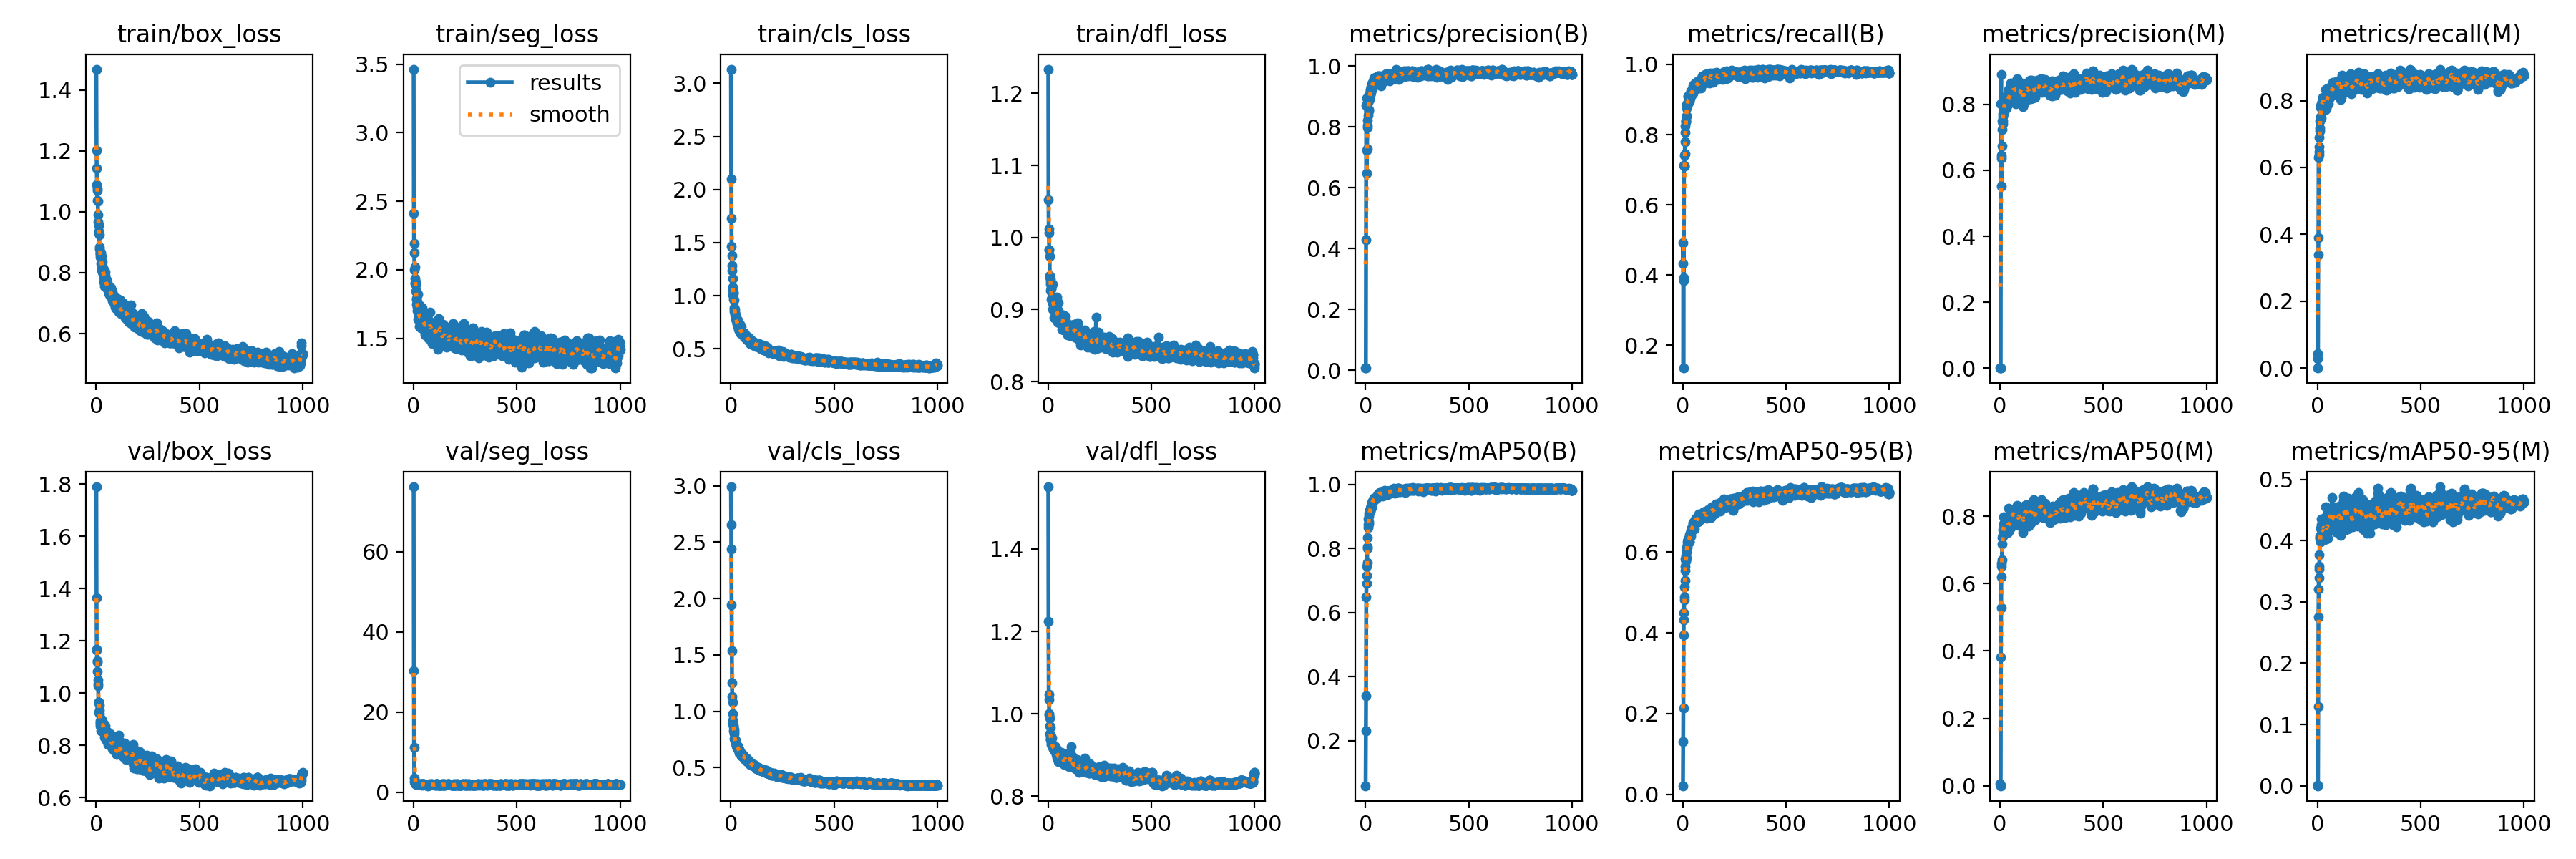

Source data for this figure (header and first rows):
epoch, time, train/box_loss, train/seg_loss, train/cls_loss, train/dfl_loss, metrics/precision(B), metrics/recall(B), metrics/mAP50(B), metrics/mAP50-95(B), metrics/precision(M), metrics/recall(M), metrics/mAP50(M), metrics/mAP50-95(M), val/box_loss, val/seg_loss, val/cls_loss, val/dfl_loss, lr/pg0, lr/pg1, lr/pg2
1, 9.904, 1.468, 3.464, 3.134, 1.233, 0.00667, 0.4331, 0.05917, 0.02146, 0.00067, 0.0431, 0.00483, 0.00072, 1.789, 76.16, 2.992, 1.551, 0.07902, 2.1e-05, 2.1e-05
2, 15.26, 1.203, 2.413, 2.099, 1.052, 0.00689, 0.4914, 0.2299, 0.1301, 0, 0, 0, 0, 1.364, 30.34, 2.653, 1.224, 0.05704, 4.29574e-05, 4.29574e-05
3, 20.12, 1.143, 2.192, 1.731, 1.012, 0.428, 0.1351, 0.3407, 0.214, 0.00101, 0.02851, 0.00152, 0.00035, 1.166, 11.19, 2.439, 1.047, 0.03506, 6.48713e-05, 6.48713e-05
4, 25.34, 1.088, 2.124, 1.464, 1.007, 0.8703, 0.3851, 0.6487, 0.3945, 0.8028, 0.3394, 0.3823, 0.1293, 1.167, 3.445, 1.946, 1.035, 0.01309, 8.67416e-05, 8.67416e-05
5, 29.82, 1.071, 2, 1.377, 0.9828, 0.8953, 0.3927, 0.6903, 0.4329, 0.8908, 0.3907, 0.5283, 0.2753, 1.119, 2.568, 1.537, 0.997, 9.9604e-05, 9.9604e-05, 9.9604e-05
6, 34.58, 1.038, 2.018, 1.238, 0.9828, 0.6485, 0.7129, 0.7156, 0.4507, 0.5517, 0.6293, 0.6196, 0.3208, 1.124, 2.23, 1.249, 1.001, 9.9505e-05, 9.9505e-05, 9.9505e-05
7, 39.26, 1.078, 1.937, 1.287, 0.9741, 0.7228, 0.7099, 0.7437, 0.4814, 0.6445, 0.6387, 0.6519, 0.3536, 1.083, 2.126, 1.134, 0.9895, 9.9406e-05, 9.9406e-05, 9.9406e-05
8, 43.75, 1.034, 1.899, 1.161, 0.9456, 0.7272, 0.7097, 0.7557, 0.4886, 0.636, 0.6476, 0.6601, 0.3585, 1.05, 2.197, 1.082, 0.9711, 9.9307e-05, 9.9307e-05, 9.9307e-05
9, 48.17, 0.9896, 1.903, 1.085, 0.9468, 0.7976, 0.7414, 0.7995, 0.5135, 0.6748, 0.6609, 0.6698, 0.3398, 1.03, 2.379, 0.9766, 0.9511, 9.9208e-05, 9.9208e-05, 9.9208e-05
10, 52.79, 0.9667, 1.912, 1.058, 0.9353, 0.8054, 0.7454, 0.8045, 0.529, 0.7247, 0.6889, 0.7184, 0.3767, 1.035, 2.254, 0.9237, 0.9673, 9.9109e-05, 9.9109e-05, 9.9109e-05
11, 57.89, 0.9357, 1.845, 1.011, 0.9389, 0.8224, 0.7803, 0.8339, 0.5537, 0.7503, 0.709, 0.7371, 0.4053, 0.9646, 2.092, 0.8931, 0.9426, 9.901e-05, 9.901e-05, 9.901e-05
12, 62.85, 0.9559, 1.888, 1.037, 0.9426, 0.8391, 0.8241, 0.8651, 0.5645, 0.7414, 0.7383, 0.7416, 0.4028, 0.9658, 2.09, 0.8745, 0.9376, 9.8911e-05, 9.8911e-05, 9.8911e-05
13, 67.18, 0.9578, 1.786, 1.021, 0.926, 0.8805, 0.8054, 0.8736, 0.5824, 0.7721, 0.7173, 0.7427, 0.4075, 0.9643, 2.087, 0.8645, 0.9383, 9.8812e-05, 9.8812e-05, 9.8812e-05
14, 71.79, 0.9299, 1.789, 0.9646, 0.9292, 0.8882, 0.8369, 0.8931, 0.5916, 0.7623, 0.7515, 0.7428, 0.4057, 0.9267, 2.046, 0.8289, 0.9296, 9.8713e-05, 9.8713e-05, 9.8713e-05
15, 76.7, 0.9236, 1.841, 0.9627, 0.9291, 0.8558, 0.8416, 0.8843, 0.5779, 0.7495, 0.7838, 0.7609, 0.3978, 0.9227, 2.047, 0.8215, 0.9253, 9.8614e-05, 9.8614e-05, 9.8614e-05
16, 80.76, 0.8842, 1.746, 0.8867, 0.9143, 0.8518, 0.8369, 0.8758, 0.5861, 0.7707, 0.7799, 0.777, 0.4197, 0.9549, 1.945, 0.837, 0.945, 9.8515e-05, 9.8515e-05, 9.8515e-05
17, 85.09, 0.8766, 1.729, 0.8516, 0.9123, 0.9053, 0.8524, 0.9092, 0.5846, 0.7802, 0.7474, 0.7439, 0.4084, 0.9346, 1.996, 0.8026, 0.9404, 9.8416e-05, 9.8416e-05, 9.8416e-05
18, 89.73, 0.8616, 1.764, 0.8712, 0.9164, 0.8985, 0.852, 0.9016, 0.6006, 0.8214, 0.7907, 0.7978, 0.436, 0.8931, 1.931, 0.7572, 0.9269, 9.8317e-05, 9.8317e-05, 9.8317e-05
19, 94.36, 0.8631, 1.704, 0.8482, 0.9148, 0.9051, 0.8751, 0.9113, 0.6037, 0.8045, 0.7881, 0.7812, 0.4258, 0.8837, 1.943, 0.7511, 0.9225, 9.8218e-05, 9.8218e-05, 9.8218e-05
20, 98.69, 0.8508, 1.641, 0.819, 0.9003, 0.8905, 0.8857, 0.9177, 0.6115, 0.7786, 0.7863, 0.7611, 0.4181, 0.8895, 2.062, 0.7389, 0.9255, 9.8119e-05, 9.8119e-05, 9.8119e-05
21, 104.3, 0.8653, 1.819, 0.8706, 0.9348, 0.8986, 0.8882, 0.9183, 0.6116, 0.7921, 0.7814, 0.7681, 0.4105, 0.874, 2.092, 0.7485, 0.9191, 9.802e-05, 9.802e-05, 9.802e-05
22, 108.7, 0.8645, 1.727, 0.8216, 0.9087, 0.9067, 0.8861, 0.9263, 0.6183, 0.7967, 0.7861, 0.7733, 0.4238, 0.8896, 1.955, 0.7441, 0.9226, 9.7921e-05, 9.7921e-05, 9.7921e-05
23, 113.7, 0.8495, 1.743, 0.8183, 0.9122, 0.9053, 0.8823, 0.9163, 0.6253, 0.8028, 0.7961, 0.7826, 0.4243, 0.8699, 1.883, 0.7328, 0.9202, 9.7822e-05, 9.7822e-05, 9.7822e-05
24, 118.6, 0.8303, 1.727, 0.7934, 0.9128, 0.9227, 0.8902, 0.9164, 0.6304, 0.807, 0.7901, 0.7585, 0.4056, 0.8572, 1.988, 0.7303, 0.9145, 9.7723e-05, 9.7723e-05, 9.7723e-05
25, 123.1, 0.8344, 1.67, 0.7782, 0.9095, 0.9171, 0.8947, 0.9239, 0.6222, 0.8065, 0.7944, 0.7613, 0.4136, 0.9011, 1.992, 0.7249, 0.9221, 9.7624e-05, 9.7624e-05, 9.7624e-05
26, 127.7, 0.8528, 1.708, 0.7939, 0.9118, 0.9123, 0.9103, 0.9334, 0.6305, 0.8152, 0.8105, 0.7828, 0.4131, 0.8794, 1.988, 0.7019, 0.9194, 9.7525e-05, 9.7525e-05, 9.7525e-05
27, 132.6, 0.8231, 1.696, 0.7672, 0.9106, 0.9226, 0.9076, 0.9313, 0.6322, 0.7977, 0.7958, 0.7608, 0.4138, 0.8796, 1.992, 0.6988, 0.9224, 9.7426e-05, 9.7426e-05, 9.7426e-05
28, 137.4, 0.8103, 1.66, 0.7775, 0.9099, 0.9321, 0.8964, 0.9321, 0.6301, 0.8094, 0.7859, 0.7641, 0.4216, 0.8819, 1.968, 0.6959, 0.9167, 9.7327e-05, 9.7327e-05, 9.7327e-05
29, 141.5, 0.8351, 1.641, 0.762, 0.8986, 0.9217, 0.8996, 0.9307, 0.6284, 0.8234, 0.803, 0.7868, 0.4238, 0.8755, 1.987, 0.685, 0.9121, 9.7228e-05, 9.7228e-05, 9.7228e-05
30, 145.5, 0.8014, 1.587, 0.732, 0.889, 0.9263, 0.8984, 0.9277, 0.6313, 0.826, 0.8069, 0.7856, 0.433, 0.8872, 1.982, 0.6758, 0.9188, 9.7129e-05, 9.7129e-05, 9.7129e-05
31, 150.2, 0.8057, 1.66, 0.7462, 0.9083, 0.941, 0.8935, 0.9372, 0.6259, 0.7887, 0.8019, 0.766, 0.4315, 0.8727, 1.92, 0.6778, 0.9103, 9.703e-05, 9.703e-05, 9.703e-05
32, 154.2, 0.8094, 1.642, 0.7212, 0.8975, 0.9374, 0.9004, 0.9432, 0.625, 0.7925, 0.7958, 0.7623, 0.4246, 0.879, 1.958, 0.6713, 0.915, 9.6931e-05, 9.6931e-05, 9.6931e-05
33, 159.3, 0.8157, 1.736, 0.7487, 0.9152, 0.9427, 0.9005, 0.9438, 0.643, 0.8161, 0.7889, 0.7636, 0.4019, 0.8665, 2.123, 0.6665, 0.919, 9.6832e-05, 9.6832e-05, 9.6832e-05
34, 163.8, 0.7969, 1.647, 0.7146, 0.9026, 0.9466, 0.8971, 0.9438, 0.6374, 0.8116, 0.7833, 0.7523, 0.4065, 0.8794, 2.042, 0.6918, 0.9143, 9.6733e-05, 9.6733e-05, 9.6733e-05
35, 168.7, 0.8149, 1.673, 0.7706, 0.9127, 0.9245, 0.9059, 0.9478, 0.6404, 0.8181, 0.8076, 0.7933, 0.4257, 0.8834, 1.926, 0.6823, 0.9183, 9.6634e-05, 9.6634e-05, 9.6634e-05
36, 173.4, 0.8059, 1.642, 0.7361, 0.8948, 0.9438, 0.9079, 0.9499, 0.6465, 0.799, 0.7704, 0.7504, 0.4247, 0.8837, 1.925, 0.6772, 0.9204, 9.6535e-05, 9.6535e-05, 9.6535e-05
37, 177.7, 0.7698, 1.576, 0.6864, 0.8883, 0.9427, 0.9055, 0.9484, 0.6431, 0.8205, 0.7848, 0.7644, 0.4149, 0.8668, 2.006, 0.6561, 0.9141, 9.6436e-05, 9.6436e-05, 9.6436e-05
38, 182.9, 0.7857, 1.659, 0.7135, 0.9081, 0.9443, 0.922, 0.9522, 0.64, 0.8079, 0.7953, 0.7652, 0.4114, 0.8657, 2.028, 0.665, 0.9123, 9.6337e-05, 9.6337e-05, 9.6337e-05
39, 188.1, 0.7788, 1.716, 0.7155, 0.8996, 0.9488, 0.9118, 0.9488, 0.6502, 0.805, 0.7784, 0.764, 0.4123, 0.8746, 1.986, 0.6621, 0.9147, 9.6238e-05, 9.6238e-05, 9.6238e-05
40, 192.4, 0.8031, 1.601, 0.729, 0.898, 0.946, 0.9235, 0.9565, 0.6544, 0.8032, 0.7883, 0.7707, 0.4387, 0.8563, 1.839, 0.6501, 0.902, 9.6139e-05, 9.6139e-05, 9.6139e-05
41, 197.1, 0.7551, 1.648, 0.6707, 0.8904, 0.9416, 0.9244, 0.9572, 0.6597, 0.8447, 0.8322, 0.8232, 0.4557, 0.8326, 1.788, 0.6297, 0.8935, 9.604e-05, 9.604e-05, 9.604e-05
42, 201.6, 0.7767, 1.643, 0.6831, 0.8952, 0.9609, 0.9182, 0.9582, 0.6554, 0.8291, 0.795, 0.7777, 0.4238, 0.8528, 1.94, 0.6405, 0.9038, 9.5941e-05, 9.5941e-05, 9.5941e-05
43, 207, 0.8025, 1.722, 0.7332, 0.9178, 0.953, 0.917, 0.954, 0.6575, 0.8223, 0.7991, 0.7655, 0.4078, 0.8622, 2.079, 0.6374, 0.9078, 9.5842e-05, 9.5842e-05, 9.5842e-05
44, 211.2, 0.7904, 1.66, 0.6885, 0.894, 0.9583, 0.9129, 0.9562, 0.6583, 0.8087, 0.7755, 0.7568, 0.4023, 0.8756, 2.099, 0.6512, 0.9129, 9.5743e-05, 9.5743e-05, 9.5743e-05
45, 215.6, 0.7567, 1.616, 0.6589, 0.8901, 0.9514, 0.9266, 0.9564, 0.6625, 0.839, 0.8006, 0.7918, 0.4299, 0.8404, 1.882, 0.6345, 0.8939, 9.5644e-05, 9.5644e-05, 9.5644e-05
46, 220.2, 0.765, 1.613, 0.6673, 0.8904, 0.9495, 0.9178, 0.9534, 0.6586, 0.8097, 0.7885, 0.7674, 0.4287, 0.8445, 1.894, 0.6248, 0.897, 9.5545e-05, 9.5545e-05, 9.5545e-05
47, 224.5, 0.7518, 1.589, 0.6459, 0.8823, 0.9619, 0.9225, 0.9557, 0.6532, 0.8162, 0.7853, 0.7632, 0.4133, 0.854, 2.091, 0.6261, 0.904, 9.5446e-05, 9.5446e-05, 9.5446e-05
48, 229.5, 0.7777, 1.664, 0.6804, 0.898, 0.9548, 0.9176, 0.9563, 0.6583, 0.8275, 0.8047, 0.7791, 0.4126, 0.8449, 2.142, 0.6268, 0.9024, 9.5347e-05, 9.5347e-05, 9.5347e-05
49, 234.1, 0.7591, 1.572, 0.6544, 0.8845, 0.9553, 0.9176, 0.9542, 0.664, 0.8255, 0.8028, 0.7757, 0.404, 0.8299, 2.095, 0.626, 0.9, 9.5248e-05, 9.5248e-05, 9.5248e-05
50, 238.8, 0.7756, 1.622, 0.6785, 0.8925, 0.9473, 0.9324, 0.9569, 0.6741, 0.8659, 0.8382, 0.8194, 0.4493, 0.8241, 1.876, 0.6098, 0.8901, 9.5149e-05, 9.5149e-05, 9.5149e-05
51, 243.8, 0.7725, 1.631, 0.7113, 0.9091, 0.948, 0.9392, 0.9601, 0.6712, 0.8237, 0.8099, 0.7923, 0.4356, 0.8163, 1.843, 0.6105, 0.8835, 9.505e-05, 9.505e-05, 9.505e-05
52, 248.6, 0.7627, 1.621, 0.6617, 0.8932, 0.9445, 0.9341, 0.9598, 0.6664, 0.8536, 0.8327, 0.8117, 0.4405, 0.8255, 1.877, 0.6044, 0.8914, 9.4951e-05, 9.4951e-05, 9.4951e-05
53, 253, 0.7519, 1.621, 0.6446, 0.8813, 0.9435, 0.9435, 0.96, 0.6632, 0.8353, 0.8267, 0.806, 0.4387, 0.8526, 1.853, 0.6137, 0.9004, 9.4852e-05, 9.4852e-05, 9.4852e-05
54, 257.2, 0.7528, 1.556, 0.6554, 0.8824, 0.9483, 0.934, 0.9604, 0.663, 0.8162, 0.7898, 0.7694, 0.4156, 0.8311, 1.938, 0.6028, 0.8971, 9.4753e-05, 9.4753e-05, 9.4753e-05
55, 261.9, 0.7669, 1.611, 0.6605, 0.89, 0.9571, 0.9415, 0.9587, 0.6654, 0.8525, 0.8184, 0.7993, 0.4329, 0.8395, 1.921, 0.6075, 0.9027, 9.4654e-05, 9.4654e-05, 9.4654e-05
56, 266.7, 0.7457, 1.639, 0.6493, 0.8845, 0.9446, 0.9305, 0.9565, 0.6565, 0.8129, 0.8149, 0.7888, 0.4308, 0.8504, 1.865, 0.6246, 0.9015, 9.4555e-05, 9.4555e-05, 9.4555e-05
57, 271.1, 0.7449, 1.525, 0.644, 0.8893, 0.9506, 0.9396, 0.9641, 0.6764, 0.8582, 0.8294, 0.8115, 0.4307, 0.8039, 1.891, 0.5995, 0.89, 9.4456e-05, 9.4456e-05, 9.4456e-05
58, 275.8, 0.7499, 1.584, 0.6466, 0.8871, 0.9627, 0.9382, 0.9671, 0.6703, 0.8178, 0.8046, 0.7773, 0.4173, 0.8126, 1.99, 0.6035, 0.8916, 9.4357e-05, 9.4357e-05, 9.4357e-05
59, 280.6, 0.7435, 1.632, 0.6393, 0.8861, 0.9544, 0.938, 0.9656, 0.6733, 0.833, 0.8234, 0.8058, 0.4402, 0.8295, 1.877, 0.6127, 0.8978, 9.4258e-05, 9.4258e-05, 9.4258e-05
60, 285.3, 0.7331, 1.628, 0.6419, 0.8815, 0.9617, 0.9462, 0.9674, 0.6797, 0.8382, 0.8289, 0.8013, 0.4421, 0.8323, 1.819, 0.5997, 0.9031, 9.4159e-05, 9.4159e-05, 9.4159e-05
... 940 more rows
